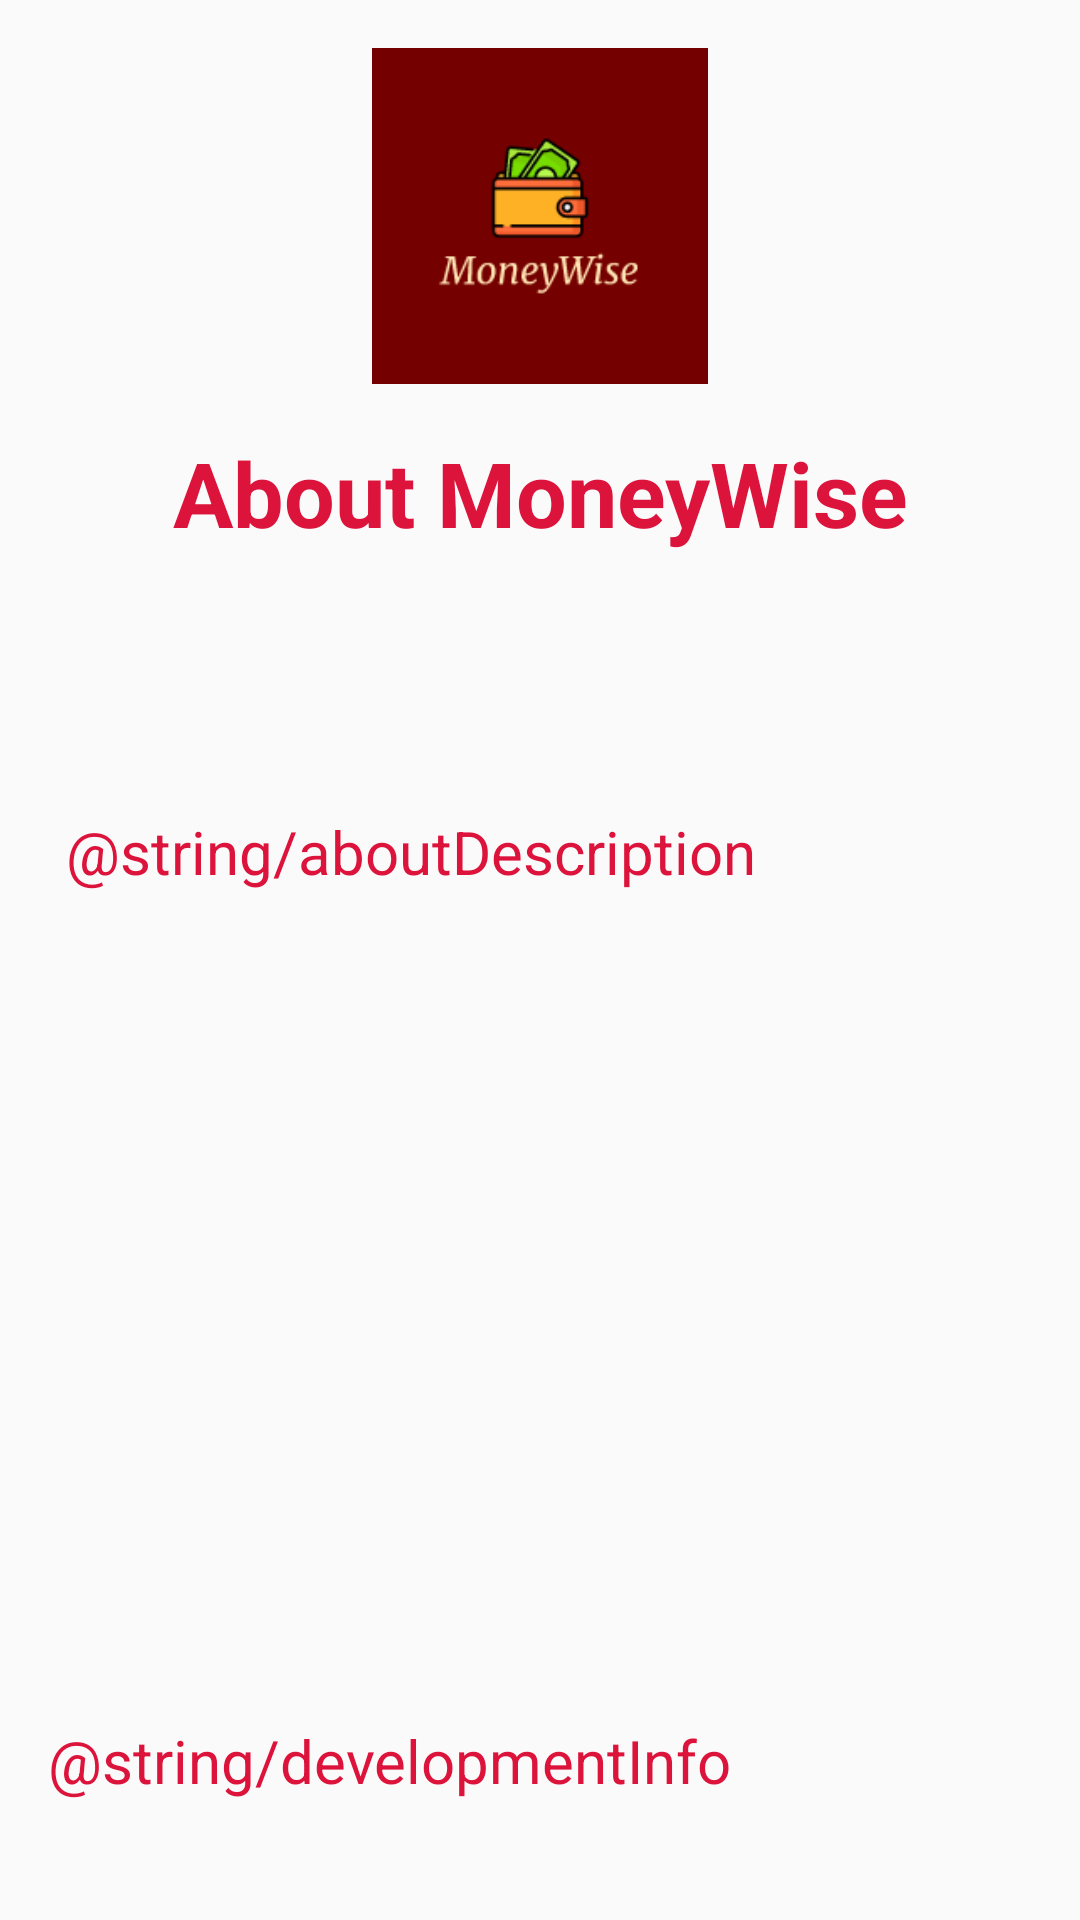

Layout XML and referenced resources for this Android screen:
<!-- AndroidManifest.xml: application theme Theme.MoneyWise -->
<!-- res/layout/activity_about_us.xml -->
<?xml version="1.0" encoding="utf-8"?>
<RelativeLayout xmlns:android="http://schemas.android.com/apk/res/android"
    xmlns:app="http://schemas.android.com/apk/res-auto"
    xmlns:tools="http://schemas.android.com/tools"
    android:layout_width="match_parent"
    android:layout_height="match_parent"
    tools:context=".AboutUsActivity">

    <ImageView
        android:id="@+id/appIcon"
        android:layout_width="112dp"
        android:layout_height="112dp"
        android:src="@drawable/logo"
        android:layout_centerHorizontal="true"
        android:layout_marginTop="16dp"/>

    
    <TextView
        android:id="@+id/aboutUsHeader"
        android:layout_width="match_parent"
        android:layout_height="wrap_content"
        android:text="About MoneyWise"
        android:textSize="30sp"
        android:gravity="center"
        android:textStyle="bold"
        android:layout_below="@id/appIcon"
        android:textColor="@color/Crimson"
        android:layout_marginTop="16dp"/>

    <TextView
        android:id="@+id/appDescription"
        android:layout_width="match_parent"
        android:layout_height="wrap_content"
        android:layout_below="@id/aboutUsHeader"
        android:layout_marginTop="64dp"
        android:padding="22dp"
        android:text="@string/aboutDescription"
        android:textColor="@color/Crimson"
        android:textSize="20sp" />

    <LinearLayout
        android:layout_width="match_parent"
        android:layout_height="wrap_content"
        android:layout_alignParentEnd="true"
        android:layout_gravity="center"
        android:layout_marginTop="680dp"
        android:layout_marginEnd="0dp"
        android:orientation="vertical"
        app:layout_constraintEnd_toEndOf="parent">

        <Button
            android:id="@+id/btn_back"
            android:layout_width="match_parent"
            android:layout_height="wrap_content"
            android:text="Back to Home" />

    </LinearLayout>

    <TextView
        android:id="@+id/developerInfo"
        android:layout_width="match_parent"
        android:layout_height="wrap_content"
        android:layout_below="@id/appDescription"
        android:layout_marginTop="238dp"
        android:padding="16dp"
        android:text="@string/developmentInfo"
        android:textColor="@color/Crimson"
        android:textSize="20sp" />

</RelativeLayout>
<!-- resources referenced by this layout -->
<resources>
  <color name="Crimson">#DC143C</color>
  <!-- drawable logo: png bitmap (drawable, 5651 bytes) -->
  <style name="Theme.MoneyWise" parent="android:Theme.Material.Light.NoActionBar" />
</resources>
